4-way image classification set "dataset_split_v2" from GitHub (penoFahmi/pelatihan-model-sawit); label vocabulary: lewat matang, matang, mengkal, mentah.

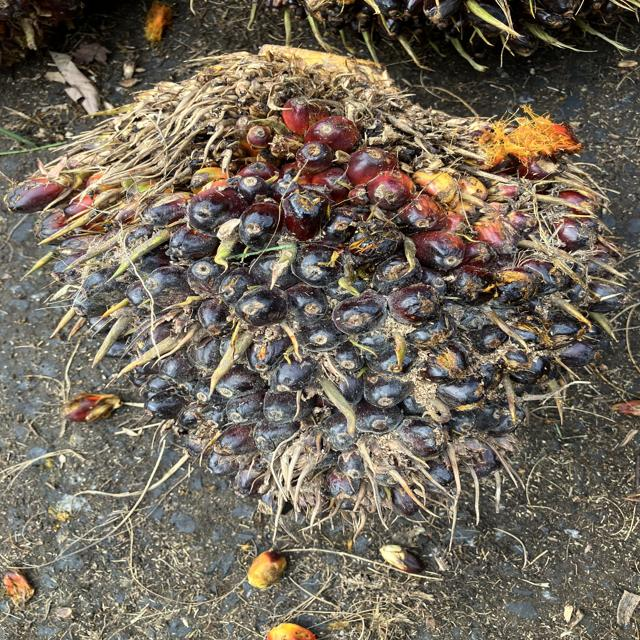
Label: mentah

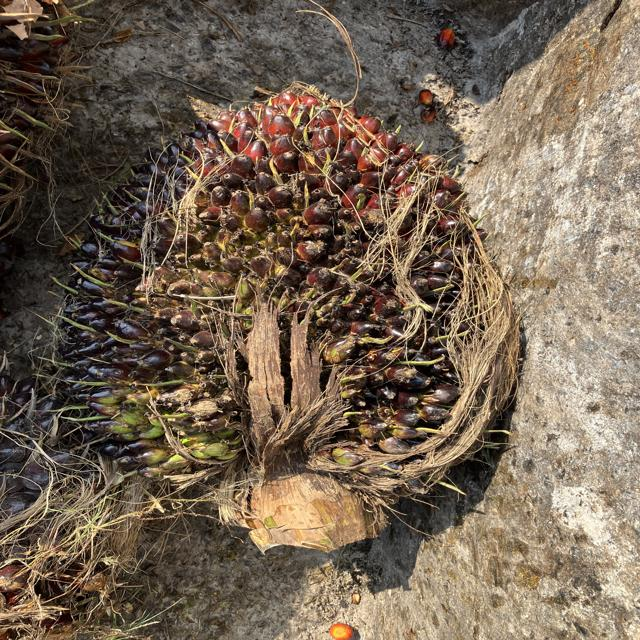
Label: mengkal

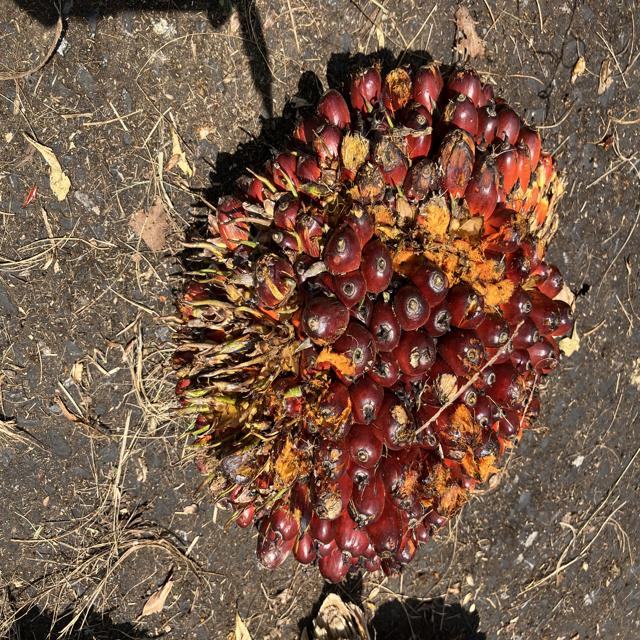
Label: matang

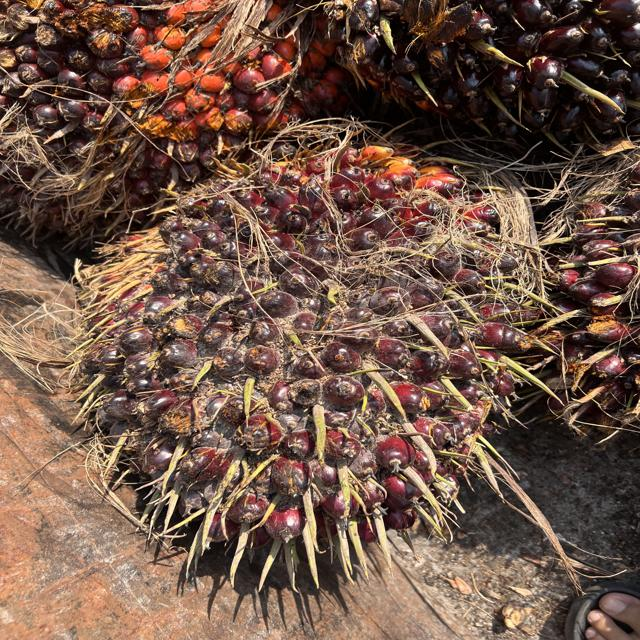
Label: mengkal

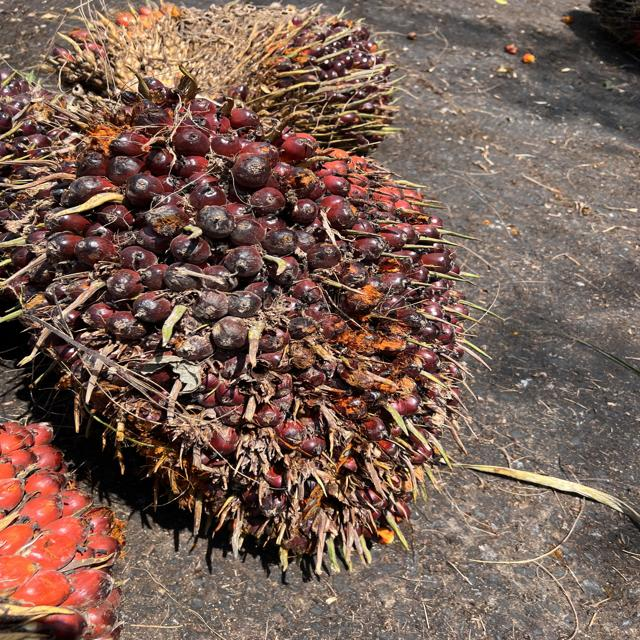
Label: mengkal

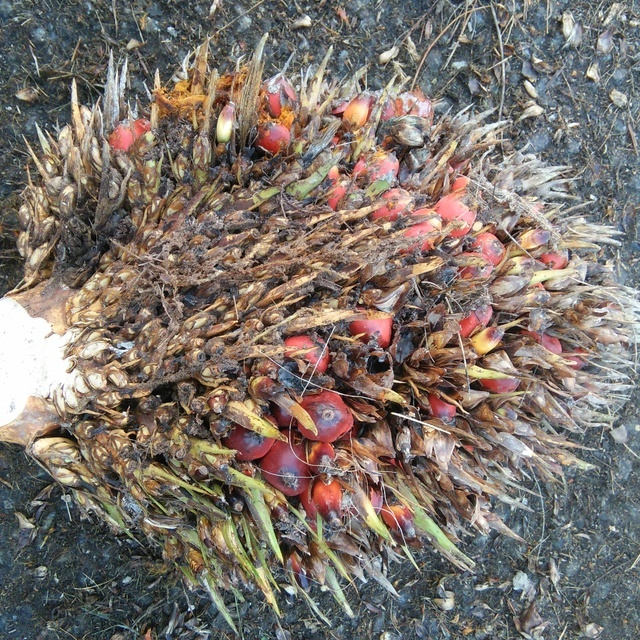
Label: lewat matang
